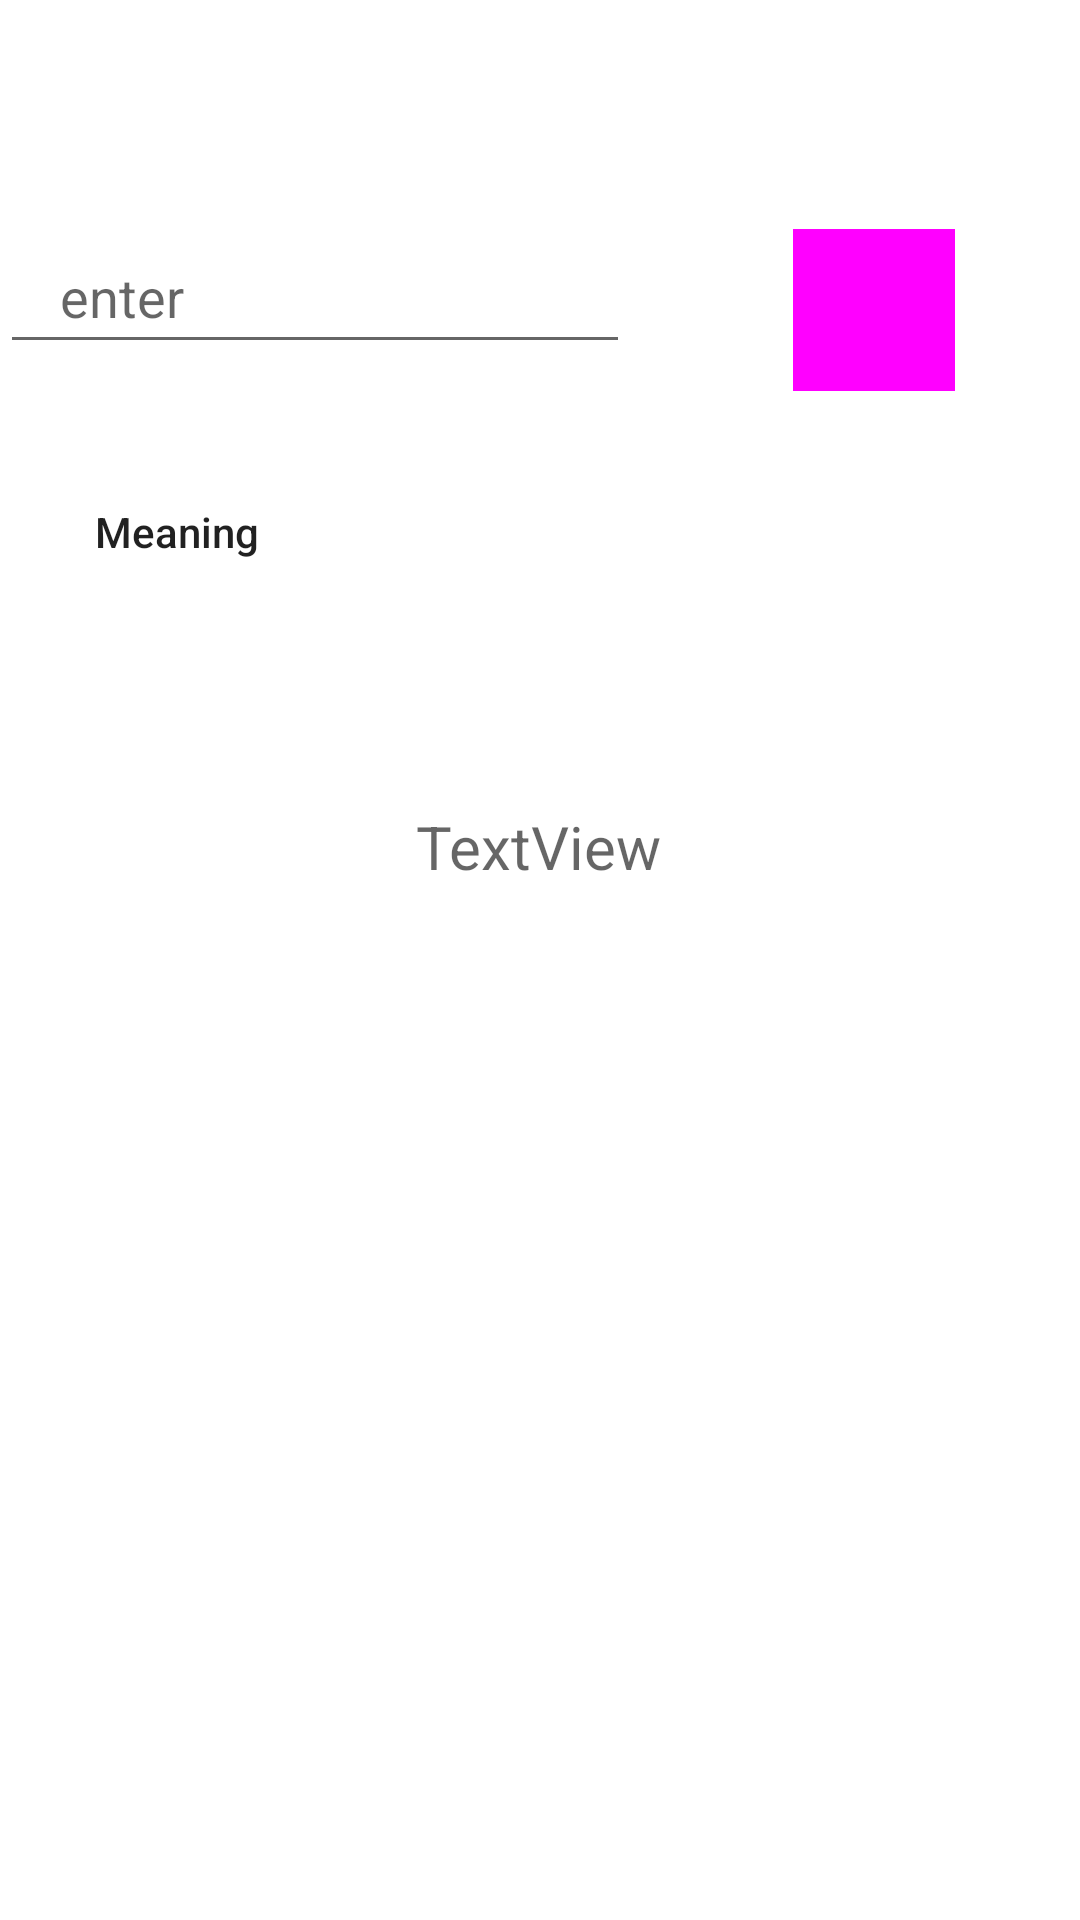

The Android layout XML behind this screen, and the referenced resources:
<!-- AndroidManifest.xml: application theme Theme.DictionaryApp -->
<!-- res/layout/activity_main.xml -->
<?xml version="1.0" encoding="utf-8"?>
<androidx.constraintlayout.widget.ConstraintLayout xmlns:android="http://schemas.android.com/apk/res/android"
    xmlns:app="http://schemas.android.com/apk/res-auto"
    xmlns:tools="http://schemas.android.com/tools"
    android:layout_width="match_parent"
    android:layout_height="match_parent"
    tools:context=".MainActivity">

    <EditText
        android:id="@+id/search_word"
        android:layout_width="wrap_content"
        android:layout_height="wrap_content"
        android:layout_margin="@dimen/margin_16dp"
        android:autofillHints=""
        android:ems="10"
        android:foregroundGravity="center_horizontal"
        android:hint="@string/enter"
        android:inputType="textPersonName"
        android:minHeight="48dp"
        android:paddingLeft="20dp"
        android:paddingRight="20dp"
        app:layout_constraintBottom_toBottomOf="parent"
        app:layout_constraintStart_toStartOf="parent"
        app:layout_constraintTop_toTopOf="parent"
        app:layout_constraintVertical_bias="0.124"
        tools:ignore="LabelFor" />


    <Button
        android:id="@+id/dictionary_button"
        style="@style/Widget.Material3.Button.Icon"
        android:layout_width="54dp"
        android:layout_height="54dp"
        android:layout_margin="@dimen/margin_16dp"
        android:background="@color/black"
        android:foregroundGravity="center_horizontal"
        app:icon="?android:attr/actionModeWebSearchDrawable"
        app:layout_constraintBottom_toBottomOf="parent"
        app:layout_constraintEnd_toEndOf="parent"
        app:layout_constraintHorizontal_bias="0.567"
        app:layout_constraintStart_toEndOf="@+id/search_word"
        app:layout_constraintTop_toTopOf="parent"
        app:layout_constraintVertical_bias="0.13"
        tools:ignore="DuplicateClickableBoundsCheck,SpeakableTextPresentCheck,SpeakableTextPresentCheck" />

    <Button
        android:id="@+id/thesaurus_button"
        style="@style/Widget.Material3.Button.Icon"
        android:layout_width="54dp"
        android:layout_height="54dp"
        android:layout_margin="@dimen/margin_16dp"
        android:background="@color/white"
        android:foregroundGravity="center_horizontal"
        app:icon="?android:attr/actionModeWebSearchDrawable"
        app:layout_constraintBottom_toBottomOf="parent"
        app:layout_constraintEnd_toEndOf="parent"
        app:layout_constraintHorizontal_bias="0.567"
        app:layout_constraintStart_toEndOf="@+id/search_word"
        app:layout_constraintTop_toTopOf="parent"
        app:layout_constraintVertical_bias="0.13"
        tools:ignore="SpeakableTextPresentCheck" />

    <TextView
        android:id="@+id/answer"
        android:layout_width="wrap_content"
        android:layout_height="wrap_content"
        android:layout_margin="64dp"
        android:layout_marginLeft="64dp"
        android:layout_marginRight="64dp"
        android:padding="@dimen/margin_16dp"
        android:text="@string/textview"
        android:textAppearance="@style/TextAppearance.AppCompat.Display3"
        android:textSize="20sp"
        app:layout_constraintBottom_toBottomOf="parent"
        app:layout_constraintEnd_toEndOf="parent"
        app:layout_constraintHorizontal_bias="0.498"
        app:layout_constraintStart_toStartOf="parent"
        app:layout_constraintTop_toBottomOf="@+id/search_word"
        app:layout_constraintVertical_bias="0.229" />

    <TextView
        android:id="@+id/meaning_or_similar_words"
        android:layout_width="wrap_content"
        android:layout_height="wrap_content"
        android:text="@string/meaning"
        android:textAppearance="@style/TextAppearance.AppCompat.Body2"
        app:layout_constraintBottom_toTopOf="@+id/answer"
        app:layout_constraintEnd_toEndOf="parent"
        app:layout_constraintHorizontal_bias="0.104"
        app:layout_constraintStart_toStartOf="parent"
        app:layout_constraintTop_toBottomOf="@+id/search_word"
        app:layout_constraintVertical_bias="0.36" />
</androidx.constraintlayout.widget.ConstraintLayout>
<!-- resources referenced by this layout -->
<resources>
  <string name="enter">enter</string>
  <string name="meaning">Meaning</string>
  <string name="textview">TextView</string>
  <style name="Theme.DictionaryApp" parent="Theme.MaterialComponents.DayNight.DarkActionBar">
          
          <item name="colorPrimary">@color/purple_200</item>
          <item name="colorPrimaryVariant">@color/purple_500</item>
          <item name="colorOnPrimary">@color/white</item>
          
          <item name="colorSecondary">@color/teal_200</item>
          <item name="colorSecondaryVariant">@color/teal_700</item>
          <item name="colorOnSecondary">@color/black</item>
          
          <item name="android:statusBarColor" tools:targetApi="l">?attr/colorPrimaryVariant</item>
          
      </style>
  <!-- not gathered from this repository: default colours our renderer supplied (Android Studio template values) -->
  <color name="purple_200">#FFBB86FC</color>
  <color name="purple_500">#FF6200EE</color>
  <color name="teal_200">#FF03DAC5</color>
  <color name="teal_700">#FF018786</color>
  <color name="black">#FF000000</color>
  <color name="white">#FFFFFFFF</color>
</resources>
